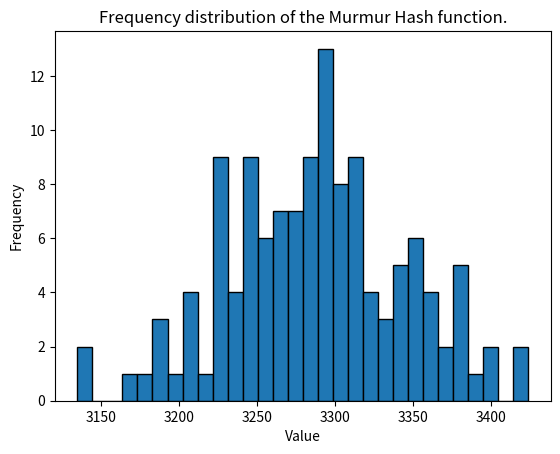

Source code (Python):
import matplotlib.pyplot as plt

data = [3301, 3328, 3285, 3317, 3404, 3339, 3244, 3203, 3282, 3242, 3310, 3376, 3314, 3248, 3290, 3289, 3231, 3323, 3226, 3362, 3264, 3230, 3293, 3271, 3327, 3280, 3246, 3249, 3304, 3229, 3354, 3356, 3264, 3261, 3381, 3286, 3268, 3223, 3415, 3316, 3361, 3135, 3260, 3287, 3245, 3271, 3392, 3298, 3381, 3329, 3186, 3357, 3254, 3268, 3323, 3276, 3297, 3290, 3206, 3285, 3260, 3383, 3235, 3200, 3223, 3371, 3238, 3233, 3187, 3369, 3204, 3290, 3191, 3272, 3342, 3356, 3224, 3304, 3252, 3297, 3172, 3243, 3310, 3223, 3254, 3385, 3424, 3309, 3213, 3293, 3300, 3249, 3303, 3284, 3314, 3347, 3315, 3301, 3254, 3268, 3346, 3342, 3307, 3261, 3342, 3293, 3279, 3276, 3137, 3298, 3358, 3348, 3295, 3302, 3234, 3285, 3348, 3328, 3249, 3326, 3316, 3224, 3398, 3291, 3182, 3209, 3293, 3278]

# Plot histogram
plt.hist(data, bins=30, edgecolor='black')
plt.title("Frequency distribution of the Murmur Hash function.")
plt.xlabel("Value")
plt.ylabel("Frequency")
plt.show()
